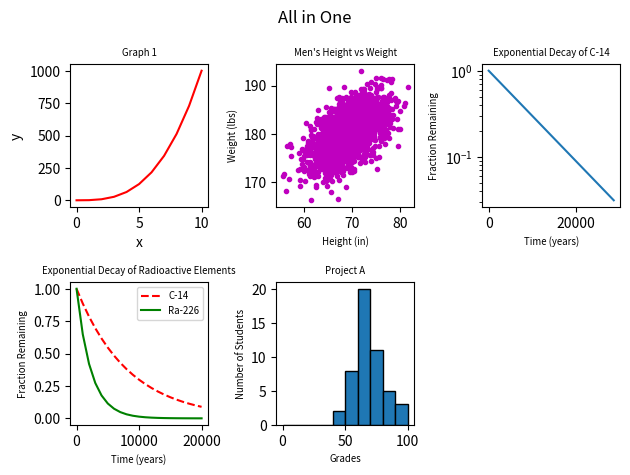

The matplotlib source for this figure:
#!/usr/bin/env python3
import numpy as np
import matplotlib.pyplot as plt

# Graph 1
y0 = np.arange(0, 11) ** 3
plt.subplot(231)
plt.plot(y0, 'r-')
plt.xlabel('x')
plt.ylabel('y')
plt.title('Graph 1', fontsize='x-small')

# Graph 2
mean = [69, 0]
cov = [[15, 8], [8, 15]]
np.random.seed(5)
x1, y1 = np.random.multivariate_normal(mean, cov, 2000).T
y1 += 180
plt.subplot(232)
plt.scatter(x1, y1, c='m', marker='.')
plt.xlabel('Height (in)', fontsize='x-small')
plt.ylabel('Weight (lbs)', fontsize='x-small')
plt.title("Men's Height vs Weight", fontsize='x-small')

# Graph 3
x2 = np.arange(0, 28651, 5730)
r2 = np.log(0.5)
t2 = 5730
y2 = np.exp((r2 / t2) * x2)
plt.subplot(233)
plt.semilogy(x2, y2)
plt.xlabel('Time (years)', fontsize='x-small')
plt.ylabel('Fraction Remaining', fontsize='x-small')
plt.title('Exponential Decay of C-14', fontsize='x-small')

# Graph 4
x3 = np.arange(0, 21000, 1000)
r3 = np.log(0.5)
t31 = 5730
t32 = 1600
y31 = np.exp((r3 / t31) * x3)
y32 = np.exp((r3 / t32) * x3)
plt.subplot(234)
plt.plot(x3, y31, 'r--', label='C-14')
plt.plot(x3, y32, 'g-', label='Ra-226')
plt.xlabel('Time (years)', fontsize='x-small')
plt.ylabel('Fraction Remaining', fontsize='x-small')
plt.title('Exponential Decay of Radioactive Elements', fontsize='x-small')
plt.legend(loc='upper right', fontsize='x-small')

# Graph 5
np.random.seed(5)
student_grades = np.random.normal(68, 15, 50)
plt.subplot(235)
plt.hist(student_grades, bins=range(0, 101, 10), edgecolor='black')
plt.xlabel('Grades', fontsize='x-small')
plt.ylabel('Number of Students', fontsize='x-small')
plt.title('Project A', fontsize='x-small')

# Figure title and layout
plt.suptitle('All in One')
plt.tight_layout()
plt.show()
